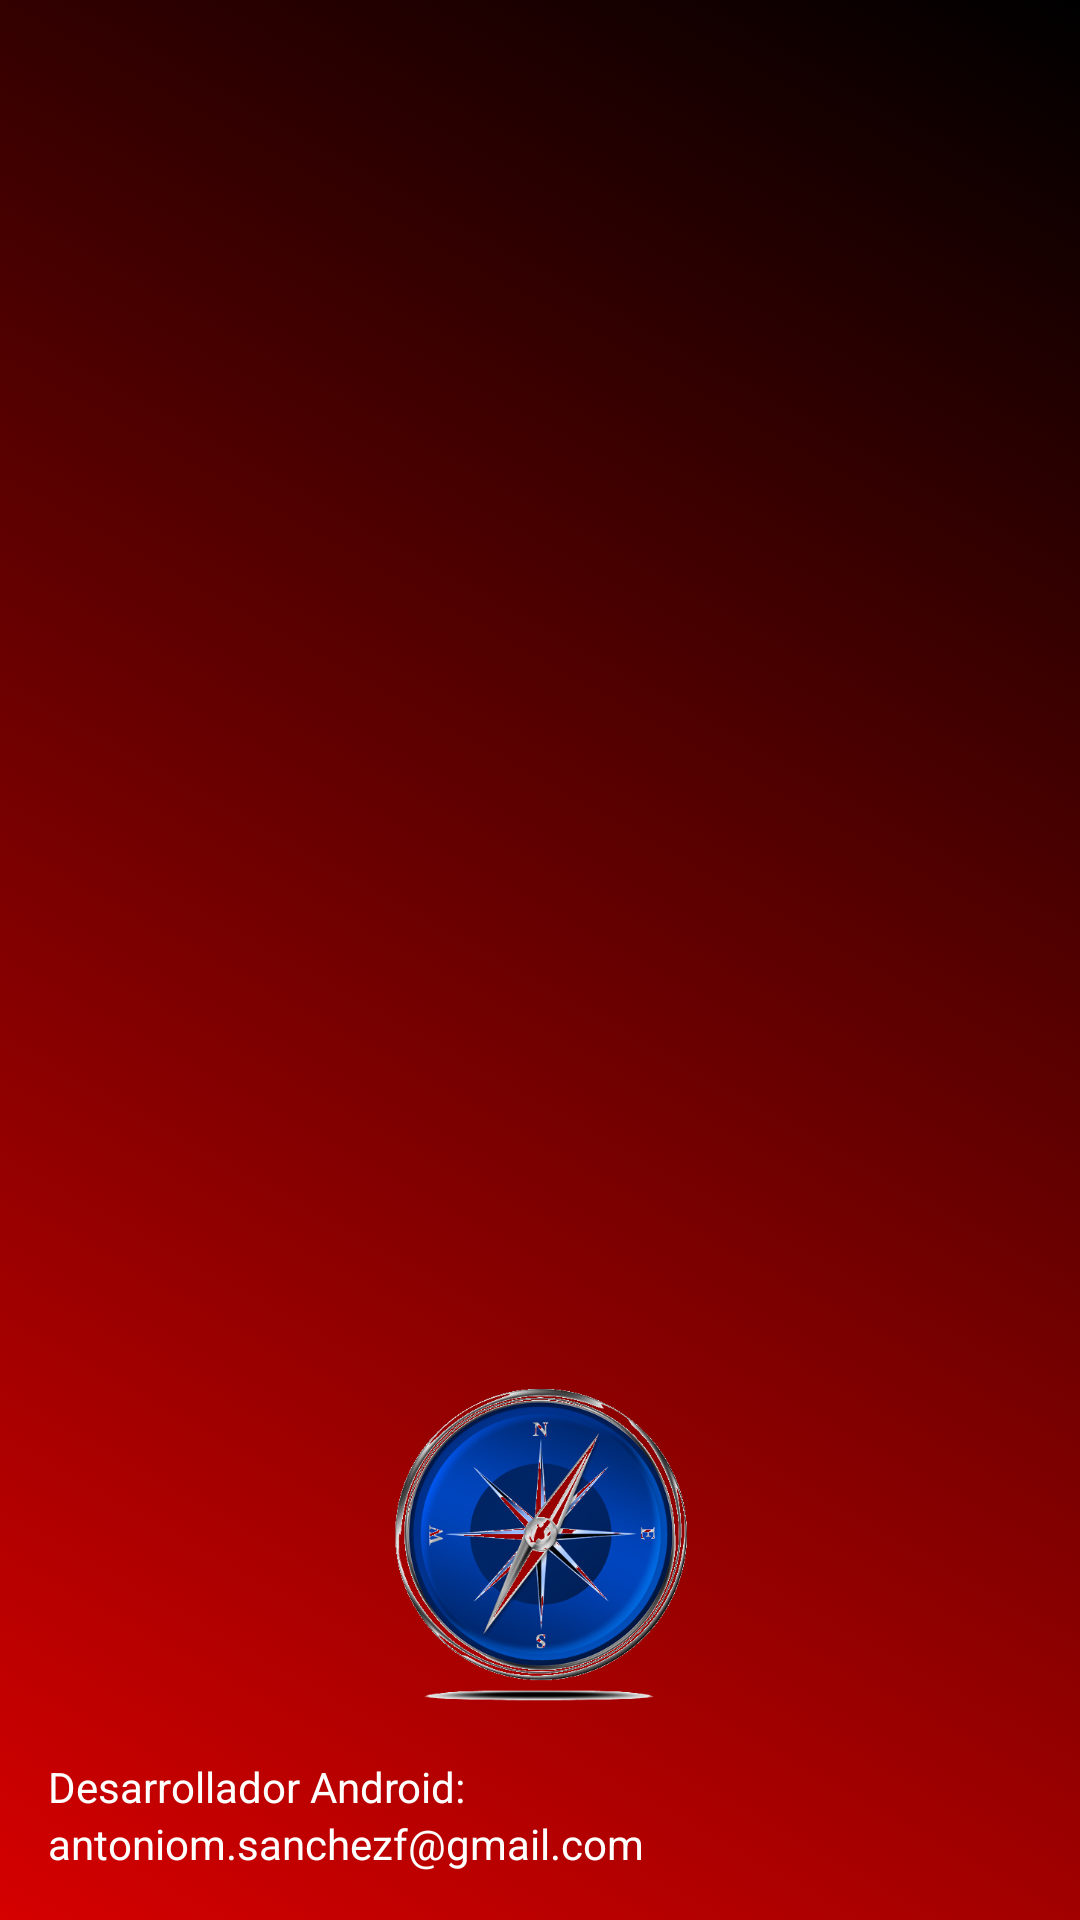

This screen was rendered from an Android layout file. Write that file and the resources it references.
<!-- AndroidManifest.xml: application theme AppTheme -->
<!-- res/layout/nav_header_main.xml -->
<?xml version="1.0" encoding="utf-8"?>
<LinearLayout xmlns:android="http://schemas.android.com/apk/res/android"
    xmlns:app="http://schemas.android.com/apk/res-auto"
    android:layout_width="match_parent"
    android:layout_height="@dimen/nav_header_height"
    android:background="@drawable/degradado_fondo"
    android:gravity="bottom"
    android:orientation="vertical"
    android:paddingBottom="@dimen/activity_vertical_margin"
    android:paddingLeft="@dimen/activity_horizontal_margin"
    android:paddingRight="@dimen/activity_horizontal_margin"
    android:paddingTop="@dimen/activity_vertical_margin"
    android:theme="@style/ThemeOverlay.AppCompat.Dark">

    <ImageView
        android:id="@+id/imageView"
        android:layout_width="110dp"
        android:layout_height="110dp"
        android:layout_gravity="center"
        android:layout_marginTop="30dp"

        app:srcCompat="@drawable/brujula3"
        />

    <TextView
        android:layout_width="match_parent"
        android:layout_height="wrap_content"
        android:paddingTop="@dimen/nav_header_vertical_spacing"
        android:text="@string/desarrollador"
        android:textAppearance="@style/TextAppearance.AppCompat.Body1" />

    <TextView
        android:id="@+id/textView"
        android:layout_width="wrap_content"
        android:layout_height="wrap_content"
        android:text="@string/email_desarrollador"
        android:textAppearance="@style/TextAppearance.AppCompat.Body1" />

</LinearLayout>
<!-- resources referenced by this layout -->
<resources>
  <dimen name="activity_horizontal_margin">16dp</dimen>
  <dimen name="activity_vertical_margin">16dp</dimen>
  <dimen name="nav_header_height">225dp</dimen>
  <dimen name="nav_header_vertical_spacing">16dp</dimen>
  <!-- drawable brujula3: png bitmap (drawable, 204625 bytes) -->
  <!-- drawable degradado_fondo (drawable) -->
  <?xml version="1.0" encoding="utf-8"?>
  <selector xmlns:android="http://schemas.android.com/apk/res/android">
  
      
  
      <item>
  
          <shape>
              <gradient android:startColor="@color/colorRed"
      android:endColor="@android:color/background_dark" android:angle="45">
      
  </gradient>
  
  
      </shape>
  
      </item>
  </selector>
  <string name="desarrollador">Desarrollador Android:</string>
  <string name="email_desarrollador">antoniom.sanchezf@gmail.com</string>
  <style name="AppTheme" parent="Theme.AppCompat.Light.DarkActionBar">
          
          <item name="colorPrimary">@color/colorPrimary</item>
          <item name="colorPrimaryDark">@color/colorPrimaryDark</item>
          <item name="colorAccent">@color/colorAccent</item>
      </style>
  <color name="colorRed">#d50000</color>
  <color name="colorPrimary">#000000</color>
  <color name="colorPrimaryDark">#000000</color>
  <color name="colorAccent">#263238</color>
</resources>
